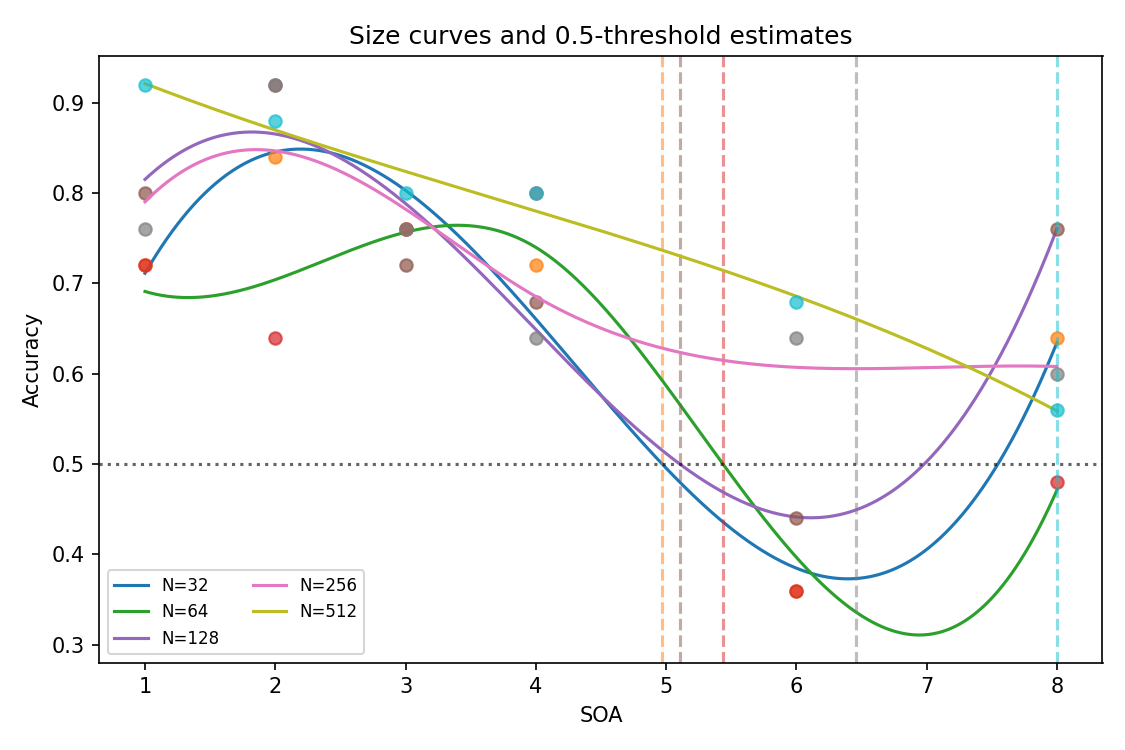

Values plotted in this chart, from the file beside it:
N_nodes, threshold, method, min_acc, min_acc_soa
32, 4.971, crossing, 0.373, 6.394
64, 5.437, crossing, 0.3108, 6.943
128, 5.106, crossing, 0.4406, 6.114
256, 6.46, closest, 0.6056, 6.46
512, 8.0, closest, 0.5589, 8.0
